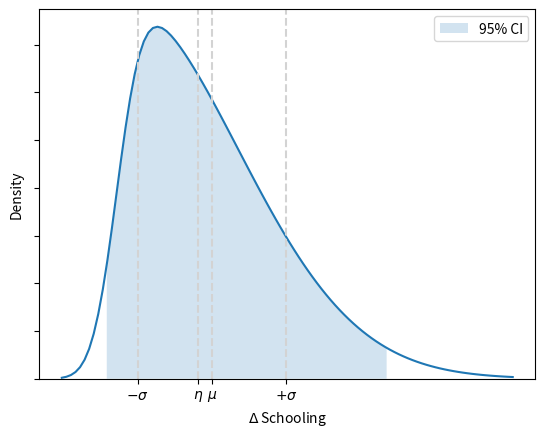
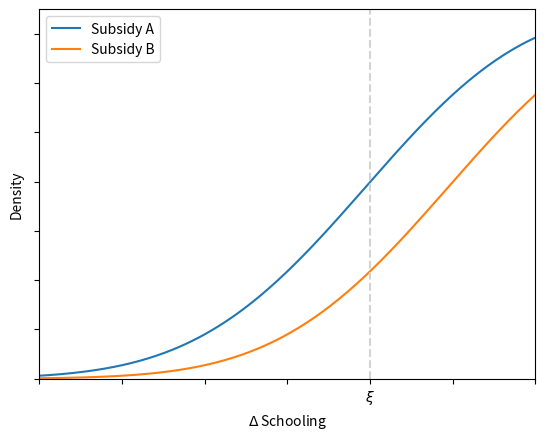

Here is the Python script that generated these plots, in order:
from functools import partial

import matplotlib.pyplot as plt
import scipy.stats as stats
import numpy as np


np.random.seed(123)


"""We create an illustration that shows the properties of the distribution we are interested in.
We choose a skewed normal distribution to already point to the fact that the median is not equal
to the mean.
"""
rv = stats.skewnorm(a=6)

confi_lower, median, confi_upper = rv.ppf([0.025, 0.5, 0.975])
plot_lower, plot_upper = rv.ppf([0.0001, 0.999])
mean, std = rv.mean(), rv.std()

x = np.linspace(plot_lower, plot_upper, 100)

fig, ax = plt.subplots()

ax.plot(x, rv.pdf(x))

x = np.linspace(confi_lower, confi_upper, 100)
y = rv.pdf(x)

ax.fill_between(x, y, alpha=0.2, label="95% CI")

p_axvline = partial(ax.axvline, linestyle="--", color="lightgrey")
[p_axvline(arg) for arg in [mean, median, mean - std, mean + std]]

pos = (mean - std, median, mean, mean + std)
lab = (r"$-\sigma$", r"$\eta$", r"$\mu$", r"$+\sigma$")
ax.set_xticks(pos), ax.set_xticklabels(lab)
ax.set_xlabel(r"$\Delta$ Schooling")

ax.set_yticklabels([]), ax.set_ylabel(r"Density")
ax.set_ylim([0, None])

ax.legend()

fig.savefig("fig-illustration-density")

""" We create a simple illustration that shows the basic idea that we choose a particular policy
that allows to attain a level of schooling with a given degree of uncertainty.
"""
fig, ax = plt.subplots()


rv = stats.skewnorm(a=6)

confi_lower, median, confi_upper = rv.ppf([0.025, 0.5, 0.975])
std = rv.std()
mean = rv.mean()

plot_lower, plot_upper = rv.ppf([0.0001, 0.999])

x = np.linspace(-1, 1, 1000)
y = rv.pdf(x)

ax.plot(x, y, label="Subsidy A")
ax.plot(x + 0.1, y, label="Subsidy B")

ax.set_ylim([0, 0.75])
ax.set_xlim([-0.4, 0.2])

ax.axvline(0.0, linestyle="--", color="lightgrey")
ax.axes.get_xaxis().set_ticklabels([])

labels = ax.get_xticklabels()
labels[4] = r"$\xi$"
ax.axes.get_xaxis().set_ticklabels(labels)

ax.axes.get_yaxis().set_ticklabels([])
ax.set_ylabel(r"Density")

ax.set_xlabel(r"$\Delta$ Schooling")

ax.legend()

fig.savefig("fig-illustration-reliability")
